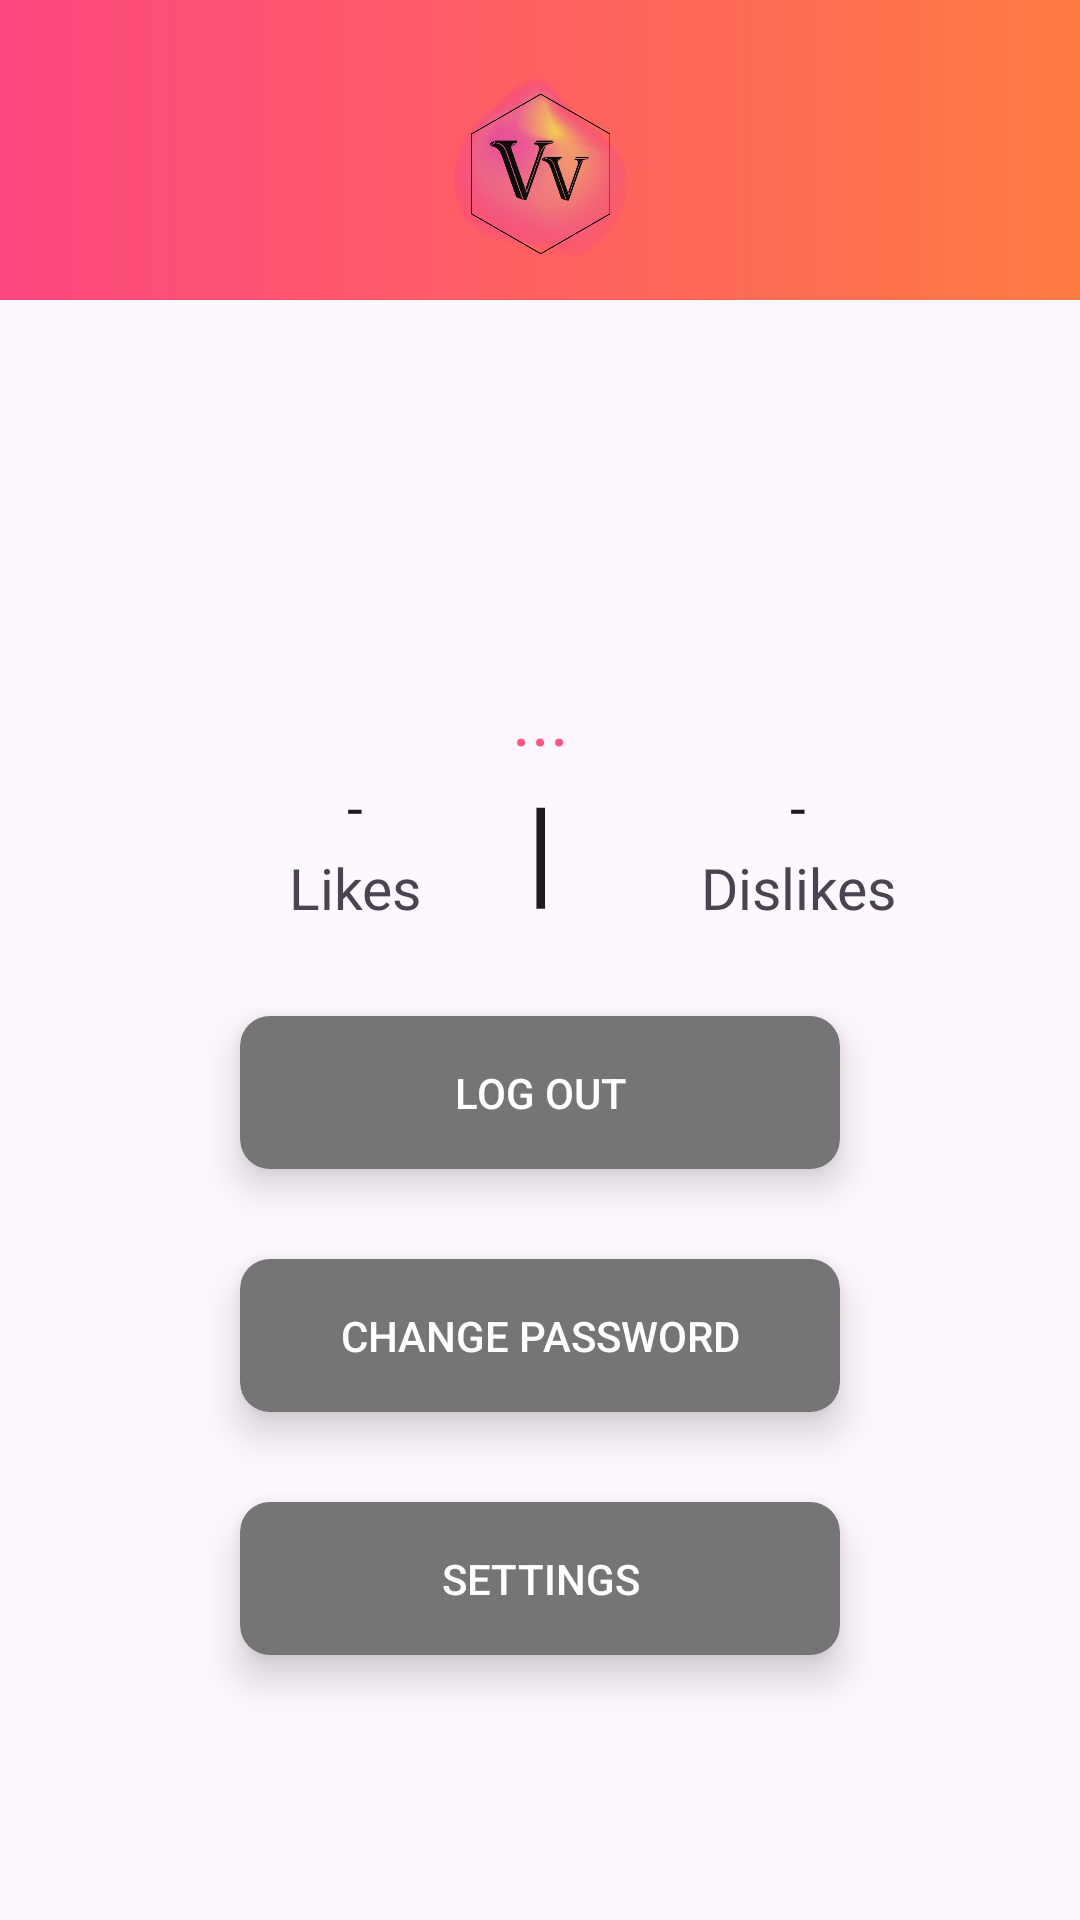

Android layout source for this screen:
<!-- AndroidManifest.xml: application theme Theme.VacationVibes -->
<!-- res/layout/fragment_profile.xml -->
<androidx.constraintlayout.widget.ConstraintLayout xmlns:android="http://schemas.android.com/apk/res/android"
    xmlns:app="http://schemas.android.com/apk/res-auto"
    xmlns:tools="http://schemas.android.com/tools"
    android:layout_width="match_parent"
    android:layout_height="match_parent"
    android:background="@drawable/top_gradient_background">



    <ImageView
        android:id="@+id/vv_logo_background"
        android:layout_width="62dp"
        android:layout_height="66dp"
        android:layout_marginTop="23dp"
        android:contentDescription="@string/vv_logo"
        android:src="@drawable/vv_logo_background"
        app:layout_constraintEnd_toEndOf="parent"
        app:layout_constraintStart_toStartOf="parent"
        app:layout_constraintTop_toTopOf="parent" />

    <ImageView
        android:id="@+id/vv_logo_foreground"
        android:layout_width="62dp"
        android:layout_height="66dp"
        android:layout_marginTop="25dp"
        android:contentDescription="@string/vv_logo"
        android:src="@drawable/vv_logo_foreground"
        app:layout_constraintEnd_toEndOf="parent"
        app:layout_constraintStart_toStartOf="parent"
        app:layout_constraintTop_toTopOf="parent" />

    <ImageView
        android:id="@+id/profile_photo"
        android:layout_width="118dp"
        android:layout_height="118dp"
        android:layout_marginTop="16dp"
        android:src="@drawable/profile"
        app:layout_constraintEnd_toEndOf="parent"
        app:layout_constraintStart_toStartOf="parent"
        app:layout_constraintTop_toBottomOf="@id/vv_logo_background" />

    <TextView
        android:id="@+id/user_name"
        android:layout_width="wrap_content"
        android:layout_height="wrap_content"
        android:gravity="center"
        android:text="..."
        android:textColor="@color/gradient_start"
        android:textSize="24sp"
        android:textStyle="normal"
        app:layout_constraintEnd_toEndOf="parent"
        app:layout_constraintStart_toStartOf="parent"
        app:layout_constraintTop_toBottomOf="@id/profile_photo" />

    <TextView
        android:id="@+id/like_count"
        android:layout_width="114dp"
        android:layout_height="27dp"
        android:fontFamily="@font/opensans"
        android:gravity="center"
        android:lineHeight="20sp"
        android:text="-"
        android:textColor="?android:attr/textColorPrimary"
        android:textSize="19sp"
        app:layout_constraintEnd_toStartOf="@id/separator"
        android:layout_marginTop="0dp"
        app:layout_constraintTop_toBottomOf="@id/user_name" />

    <TextView
        android:id="@+id/separator"
        android:layout_width="wrap_content"
        android:layout_height="wrap_content"
        android:gravity="center"
        android:text="|"
        android:textColor="?android:attr/textColorPrimary"
        android:textSize="40sp"
        android:textStyle="normal"
        app:layout_constraintEnd_toEndOf="parent"
        app:layout_constraintStart_toStartOf="parent"
        app:layout_constraintTop_toBottomOf="@id/user_name" />

    <TextView
        android:id="@+id/dislike_count"
        android:layout_width="114dp"
        android:layout_height="27dp"
        android:layout_marginStart="24dp"
        android:fontFamily="@font/opensans"
        android:gravity="center"
        android:lineHeight="20sp"
        android:text="-"
        android:textColor="?android:attr/textColorPrimary"
        android:textSize="19sp"
        app:layout_constraintStart_toEndOf="@id/separator"
        android:layout_marginTop="0dp"
        app:layout_constraintTop_toBottomOf="@id/user_name" />

    <TextView
        android:id="@+id/text_like"
        android:layout_width="114dp"
        android:layout_height="27dp"
        android:fontFamily="@font/opensans"
        android:gravity="center"
        android:lineHeight="20sp"
        android:text="Likes"
        android:textColor="?android:attr/textColorSecondary"
        android:textSize="19sp"
        app:layout_constraintEnd_toStartOf="@id/separator"
        android:layout_marginTop="0dp"
        app:layout_constraintTop_toBottomOf="@id/like_count" />

    <TextView
        android:id="@+id/text_dislike"
        android:layout_width="114dp"
        android:layout_height="27dp"
        android:layout_marginStart="24dp"
        android:fontFamily="@font/opensans"
        android:gravity="center"
        android:lineHeight="20sp"
        android:text="Dislikes"
        android:textColor="?android:attr/textColorSecondary"
        android:textSize="19sp"
        app:layout_constraintStart_toEndOf="@id/separator"
        android:layout_marginTop="0dp"
        app:layout_constraintTop_toBottomOf="@id/dislike_count" />

    <androidx.cardview.widget.CardView
        android:id="@+id/card_view_log_out"
        android:layout_width="wrap_content"
        android:layout_height="wrap_content"
        android:layout_marginTop="30dp"
        app:cardBackgroundColor="@android:color/transparent"
        app:cardCornerRadius="10dp"
        app:cardElevation="8dp"
        app:layout_constraintEnd_toEndOf="parent"
        app:layout_constraintStart_toStartOf="parent"
        app:layout_constraintTop_toBottomOf="@id/separator">

        <androidx.appcompat.widget.AppCompatButton
            android:id="@+id/button_log_out"
            android:layout_width="200dp"
            android:layout_height="wrap_content"
            android:background="@drawable/sign_in"
            android:text="Log Out"
            android:textColor="@android:color/white" />
    </androidx.cardview.widget.CardView>

    <androidx.cardview.widget.CardView
        android:id="@+id/card_view_change_password"
        android:layout_width="wrap_content"
        android:layout_height="wrap_content"
        android:layout_marginTop="30dp"
        app:cardBackgroundColor="@android:color/transparent"
        app:cardCornerRadius="10dp"
        app:cardElevation="8dp"
        app:layout_constraintEnd_toEndOf="parent"
        app:layout_constraintStart_toStartOf="parent"
        app:layout_constraintTop_toBottomOf="@id/card_view_log_out">

        <androidx.appcompat.widget.AppCompatButton
            android:id="@+id/change_password_button"
            android:layout_width="200dp"
            android:layout_height="wrap_content"
            android:background="@drawable/sign_in"
            android:text="Change Password"
            android:textColor="@android:color/white" />
    </androidx.cardview.widget.CardView>

    <androidx.cardview.widget.CardView
        android:id="@+id/card_view_filter"
        android:layout_width="wrap_content"
        android:layout_height="wrap_content"
        android:layout_marginTop="30dp"
        app:cardBackgroundColor="@android:color/transparent"
        app:cardCornerRadius="10dp"
        app:cardElevation="8dp"
        app:layout_constraintEnd_toEndOf="parent"
        app:layout_constraintStart_toStartOf="parent"
        app:layout_constraintTop_toBottomOf="@id/card_view_change_password">








    </androidx.cardview.widget.CardView>

    <androidx.cardview.widget.CardView
        android:id="@+id/card_view_settings"
        android:layout_width="wrap_content"
        android:layout_height="wrap_content"
        android:layout_marginTop="30dp"
        app:cardBackgroundColor="@android:color/transparent"
        app:cardCornerRadius="10dp"
        app:cardElevation="8dp"
        app:layout_constraintEnd_toEndOf="parent"
        app:layout_constraintStart_toStartOf="parent"
        app:layout_constraintTop_toBottomOf="@id/card_view_change_password">

        <androidx.appcompat.widget.AppCompatButton
            android:id="@+id/button_settings"
            android:layout_width="200dp"
            android:layout_height="wrap_content"
            android:background="@drawable/sign_in"
            android:text="Settings"
            android:textColor="@android:color/white"
            app:layout_constraintEnd_toEndOf="parent"
            app:layout_constraintStart_toStartOf="parent"
            app:layout_constraintTop_toBottomOf="@id/card_view_change_password"/>
    </androidx.cardview.widget.CardView>

</androidx.constraintlayout.widget.ConstraintLayout>
<!-- resources referenced by this layout -->
<resources>
  <color name="gradient_start">#FD5780</color>
  <!-- drawable profile: png bitmap (drawable-night, 9087 bytes) -->
  <!-- drawable sign_in (drawable) -->
  <?xml version="1.0" encoding="utf-8"?>
  <vector
      xmlns:android="http://schemas.android.com/apk/res/android"
      xmlns:aapt="http://schemas.android.com/aapt"
      android:width="228dp"
      android:height="51dp"
      android:viewportWidth="228"
      android:viewportHeight="51"
      >
      <group>
          <clip-path
              android:pathData="M10 0H218C223.523 0 228 4.47715 228 10V41C228 46.5228 223.523 51 218 51H10C4.47715 51 0 46.5228 0 41V10C0 4.47715 4.47715 0 10 0Z"
              />
          <path
              android:pathData="M0 0V51H228V0"
              android:fillColor="#757575"
              />
      </group>
  </vector>
  <!-- drawable top_gradient_background (drawable) -->
  <layer-list xmlns:android="http://schemas.android.com/apk/res/android">
      <item android:top="0dp" android:bottom="100dp">
          <shape>
              <gradient
                  android:startColor="#FD4780"
                  android:endColor="#FF7B42"
                  android:angle="0" />
          </shape>
      </item>
  
      <item android:top="100dp">
          <shape>
              <solid android:color="?android:attr/colorBackground" />
          </shape>
      </item>
  </layer-list>
  <!-- drawable vv_logo_background: png bitmap (drawable, 230642 bytes) -->
  <!-- drawable vv_logo_foreground: png bitmap (drawable, 19358 bytes) -->
  <string name="vv_logo">Vacation Vibes logo</string>
  <style name="Theme.VacationVibes" parent="Base.Theme.VacationVibes" />
  <style name="Base.Theme.VacationVibes" parent="Theme.Material3.DayNight.NoActionBar">
          
          
      </style>
</resources>
